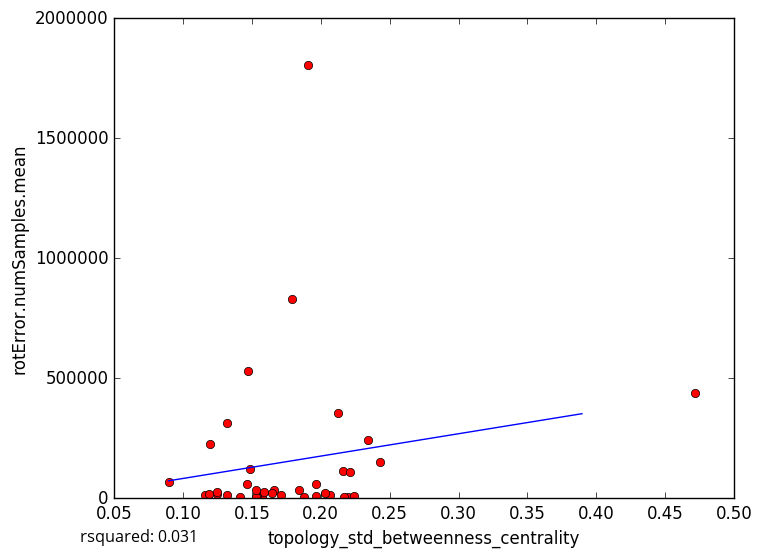

The table this chart was drawn from, first rows:
topology_std_betweenness_centrality, rotError.numSamples.mean
0.1571, 8627
0.1244, 15696
0.2194, 6140
0.1878, 4242
0.154, 6332
0.1529, 6329
0.1416, 5863
0.2167, 6087
0.2125, 357218
0.1791, 830942
0.166, 36389
0.1709, 15490
0.1322, 13796
0.2069, 12714
0.224, 7331
0.1962, 7724
0.159, 25950
0.2033, 22338
0.1244, 24431
0.1461, 59670
0.1163, 13574
0.1644, 22022
0.1531, 32608
0.4714, 437301
0.2428, 151082
0.2163, 114101
0.1838, 35667
0.1486, 122500
0.1191, 19130
0.2209, 110106
0.1907, 1804313
0.1194, 225133
0.147, 531998
0.2345, 242087
0.1318, 311884
0.08955, 65744
0.1966, 57460
5-Fold RMSE:, 259059, 190739, 181663, 136809, 136809
Average 5-Fold RMSE:, 287803
5-Fold rsquared:, -0.1164, -0.7928, -0.04326, 0.4473, 0.4473
Average 5-Fold rsquared:, -0.1791
